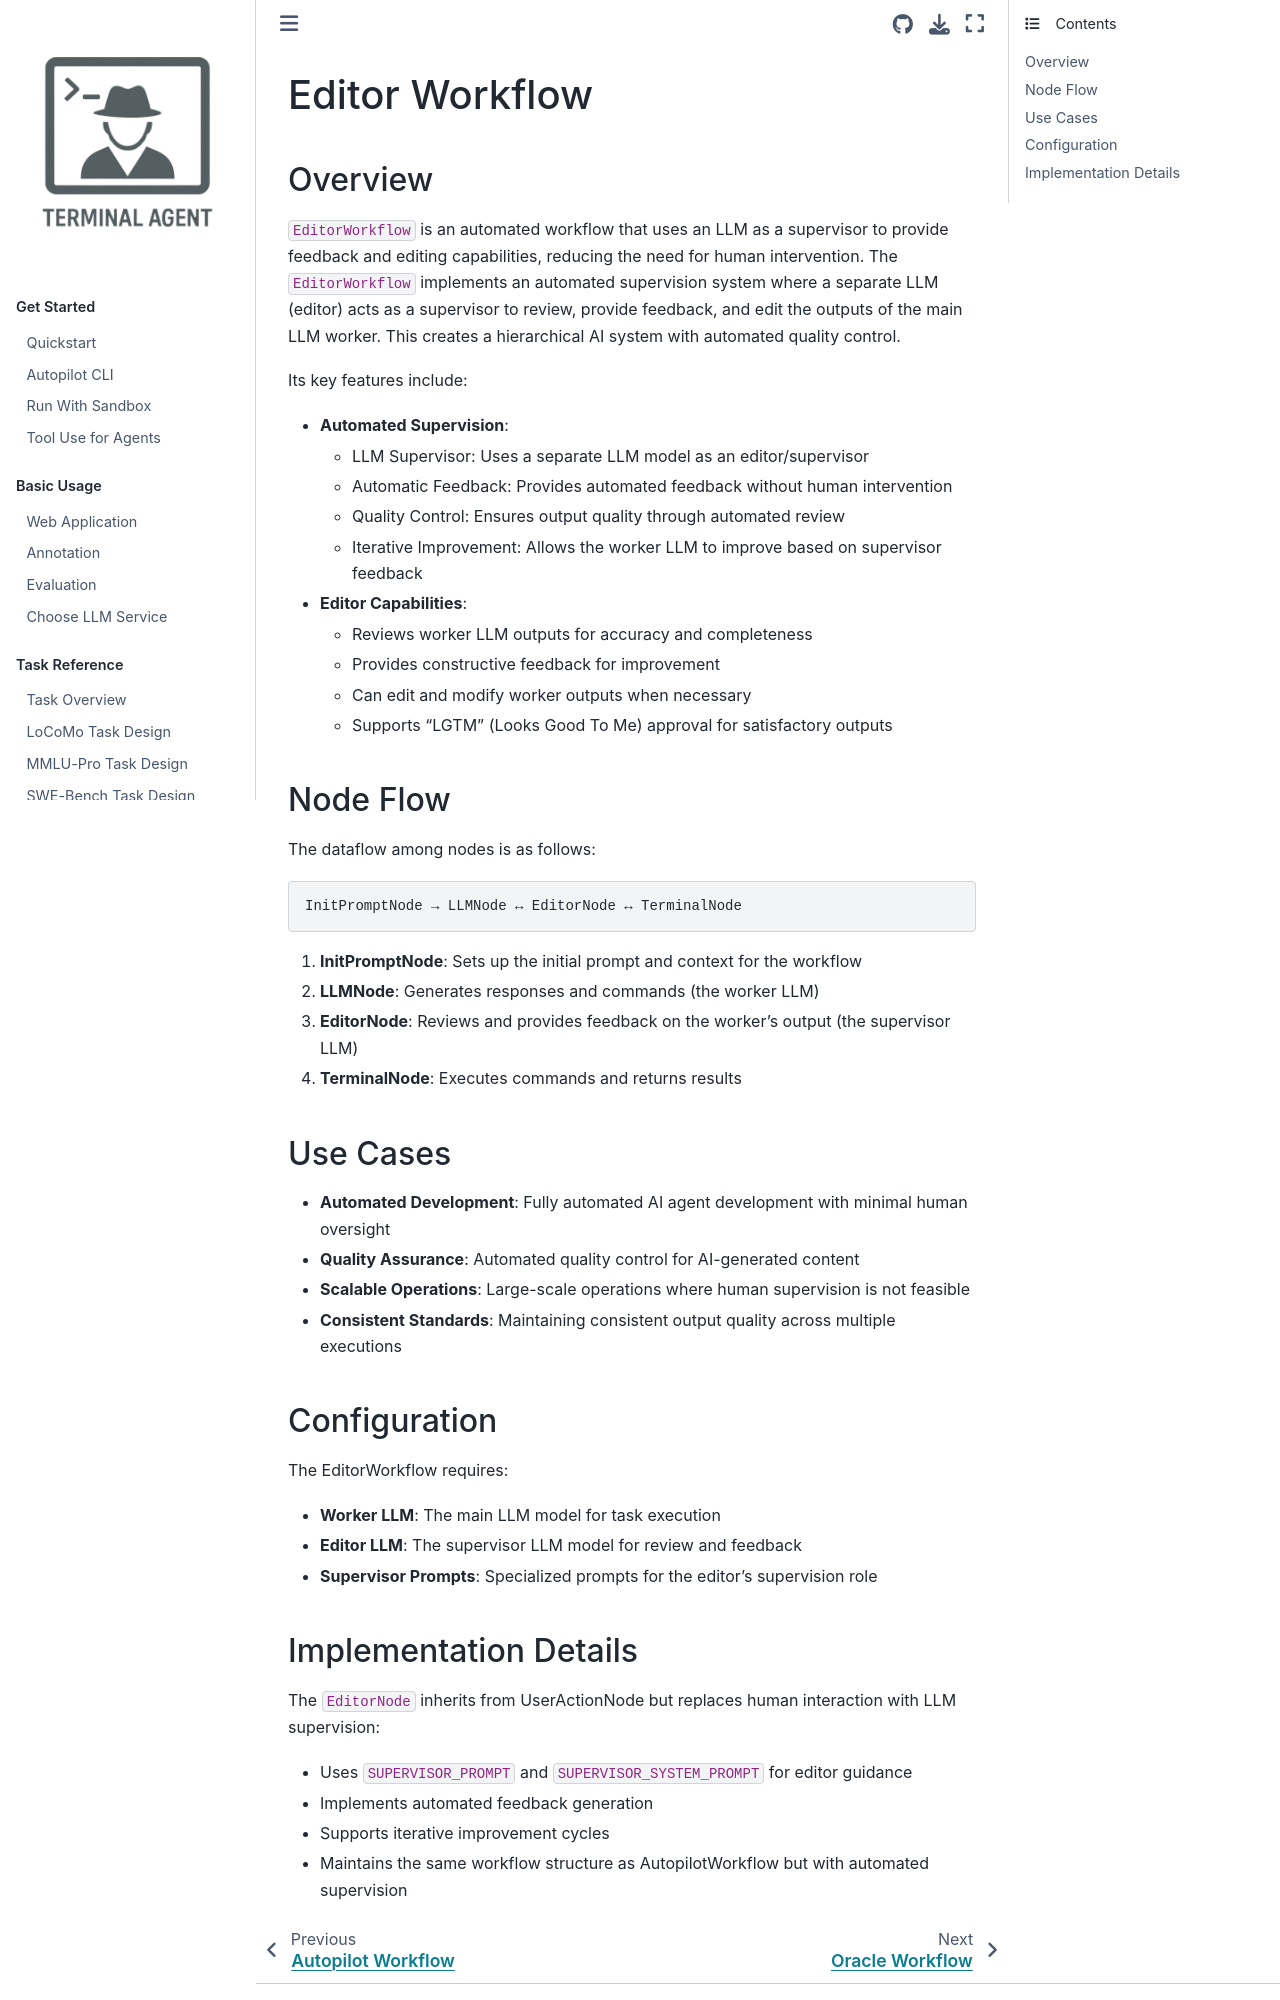

repository: terminal-agent/reptile · page: dev_ref/workflow/editor_workflow.html · generator: sphinx

# Editor Workflow

## Overview

`EditorWorkflow` is an automated workflow that uses an LLM as a supervisor to provide feedback and editing capabilities, reducing the need for human intervention. The `EditorWorkflow` implements an automated supervision system where a separate LLM (editor) acts as a supervisor to review, provide feedback, and edit the outputs of the main LLM worker. This creates a hierarchical AI system with automated quality control.

Its key features include:

- **Automated Supervision**:
    - LLM Supervisor: Uses a separate LLM model as an editor/supervisor
    - Automatic Feedback: Provides automated feedback without human intervention
    - Quality Control: Ensures output quality through automated review
    - Iterative Improvement: Allows the worker LLM to improve based on supervisor feedback

- **Editor Capabilities**:
    - Reviews worker LLM outputs for accuracy and completeness
    - Provides constructive feedback for improvement
    - Can edit and modify worker outputs when necessary
    - Supports "LGTM" (Looks Good To Me) approval for satisfactory outputs


## Node Flow

The dataflow among nodes is as follows:

```
InitPromptNode → LLMNode ↔ EditorNode ↔ TerminalNode
```

1. **InitPromptNode**: Sets up the initial prompt and context for the workflow
2. **LLMNode**: Generates responses and commands (the worker LLM)
3. **EditorNode**: Reviews and provides feedback on the worker's output (the supervisor LLM)
4. **TerminalNode**: Executes commands and returns results

## Use Cases

- **Automated Development**: Fully automated AI agent development with minimal human oversight
- **Quality Assurance**: Automated quality control for AI-generated content
- **Scalable Operations**: Large-scale operations where human supervision is not feasible
- **Consistent Standards**: Maintaining consistent output quality across multiple executions

## Configuration

The EditorWorkflow requires:
- **Worker LLM**: The main LLM model for task execution
- **Editor LLM**: The supervisor LLM model for review and feedback
- **Supervisor Prompts**: Specialized prompts for the editor's supervision role
